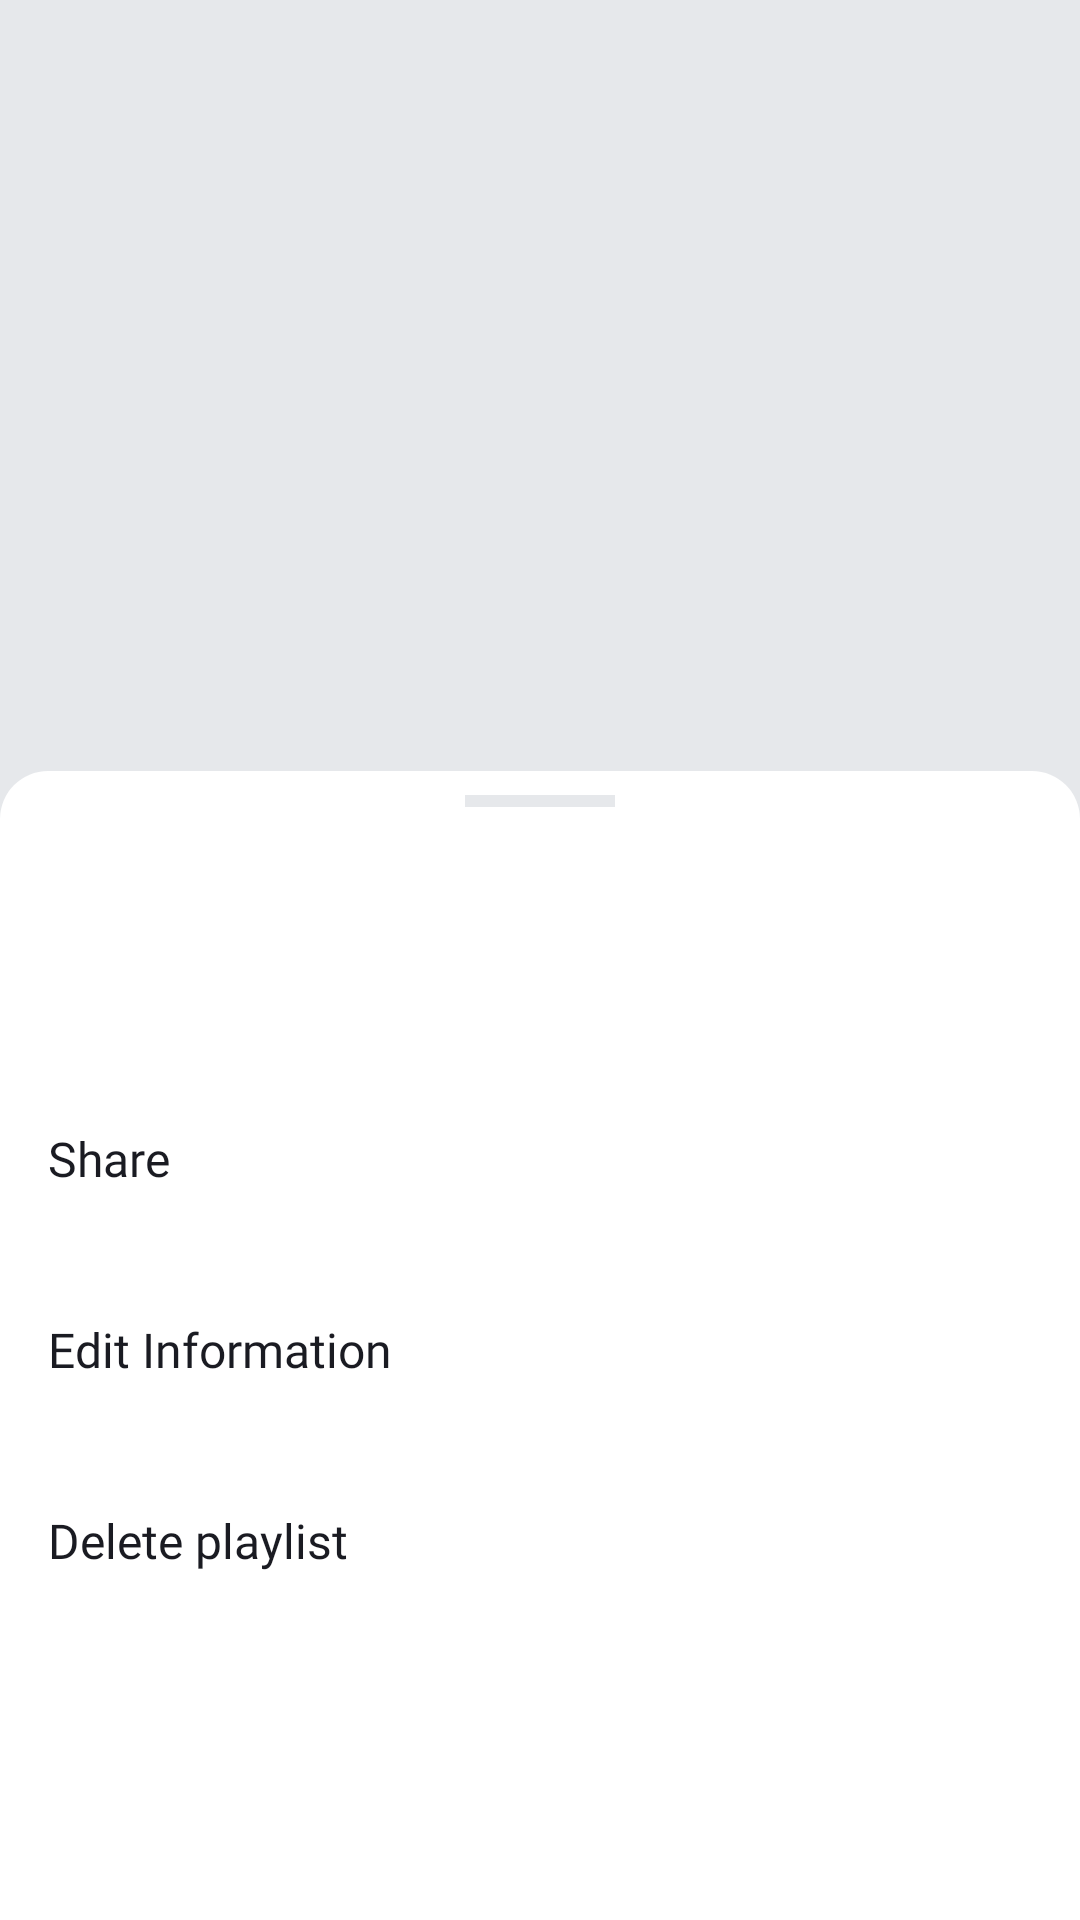

Android layout source for this screen:
<!-- AndroidManifest.xml: application theme Theme.MaterialComponents.DayNight.NoActionBar -->
<!-- res/layout/fragment_one_playlist.xml -->
<?xml version="1.0" encoding="utf-8"?>
<androidx.coordinatorlayout.widget.CoordinatorLayout xmlns:android="http://schemas.android.com/apk/res/android"
    xmlns:app="http://schemas.android.com/apk/res-auto"
    xmlns:tools="http://schemas.android.com/tools"
    android:id="@+id/one_playlist_view"
    android:layout_width="match_parent"
    android:layout_height="match_parent"
    android:background="@color/light_grey"
    tools:context="com.example.playlistmaker.library.ui.OnePlaylistFragment">

    <LinearLayout
        android:layout_width="match_parent"
        android:layout_height="wrap_content"
        android:orientation="vertical">

        <FrameLayout
            android:layout_width="match_parent"
            android:layout_height="wrap_content">

            <androidx.appcompat.widget.Toolbar
                android:id="@+id/back_button"
                android:layout_width="match_parent"
                android:layout_height="match_parent"
                app:contentInsetStartWithNavigation="0dp"
                app:navigationIcon="@drawable/ic_back_one_playlist_button_24" />

            <ImageView
                android:id="@+id/one_playlist_cover_image"
                android:layout_width="match_parent"
                android:layout_height="360dp"
                android:layout_gravity="center"
                tools:src="@drawable/placeholder" />
        </FrameLayout>

        <TextView
            android:id="@+id/one_playlist_title"
            android:layout_width="wrap_content"
            android:layout_height="wrap_content"
            android:layout_marginStart="@dimen/padding_16"
            android:layout_marginTop="@dimen/icon_24"
            android:ellipsize="end"
            android:fontFamily="@font/ys_display_bold"
            android:maxLines="1"
            android:textColor="@color/black"
            android:textFontWeight="700"
            android:textSize="24sp"
            tools:text="Навазание плейлиста" />

        <TextView
            android:id="@+id/one_playlist_description"
            android:layout_width="wrap_content"
            android:layout_height="wrap_content"
            android:layout_marginStart="@dimen/padding_16"
            android:layout_marginTop="@dimen/padding_8"
            android:ellipsize="end"
            android:fontFamily="@font/ys_display_regular"
            android:maxLines="1"
            android:textColor="@color/black"
            android:textFontWeight="400"
            android:textSize="@dimen/size_18"
            tools:text="Описание плейлиста" />

        <LinearLayout
            android:layout_width="wrap_content"
            android:layout_height="wrap_content"
            android:layout_marginStart="@dimen/padding_16"
            android:orientation="horizontal">

            <TextView
                android:id="@+id/playlist_time"
                android:layout_width="0dp"
                android:layout_height="wrap_content"
                android:layout_weight="0.5"
                android:ellipsize="end"
                android:fontFamily="@font/ys_display_regular"
                android:maxLines="1"
                android:textColor="@color/black"
                android:textFontWeight="400"
                android:textSize="@dimen/size_18"
                tools:text="500 минут" />

            <ImageView
                android:id="@+id/ic_icon"
                android:layout_width="wrap_content"
                android:layout_height="wrap_content"
                android:layout_gravity="center"
                android:src="@drawable/ic_black_13" />

            <TextView
                android:id="@+id/playlist_tracks_number"
                android:layout_width="wrap_content"
                android:layout_height="wrap_content"
                android:ellipsize="end"
                android:fontFamily="@font/ys_display_regular"
                android:maxLines="1"
                android:textColor="@color/black"
                android:textFontWeight="400"
                android:textSize="@dimen/size_18"
                tools:text="100 треков" />

        </LinearLayout>

        <LinearLayout
            android:layout_width="wrap_content"
            android:layout_height="wrap_content"
            android:orientation="horizontal"
            android:layout_marginStart="@dimen/padding_16"
            android:layout_marginTop="@dimen/padding_16">

            <ImageView
                android:id="@+id/share_button"
                android:layout_width="wrap_content"
                android:layout_height="wrap_content"
                android:src="@drawable/ic_share_black_button_24"/>

            <ImageView
                android:id="@+id/more_button"
                android:layout_width="wrap_content"
                android:layout_height="wrap_content"
                android:layout_marginStart="@dimen/padding_16"
                android:src="@drawable/ic_more_button_24"/>
        </LinearLayout>
    </LinearLayout>

    <View
        android:id="@+id/overlay"
        android:layout_width="match_parent"
        android:layout_height="match_parent"
        android:background="#99000000"
        android:alpha="0"
        android:visibility="gone" />

    <LinearLayout
        android:id="@+id/one_playlist_bottom_sheet"
        android:layout_width="match_parent"
        android:layout_height="match_parent"
        android:background="@drawable/playlists_bottom_sheet_shape"
        android:orientation="vertical"
        app:behavior_hideable="false"
        app:behavior_peekHeight="360dp"
        app:layout_behavior="com.google.android.material.bottomsheet.BottomSheetBehavior">

        <View
            android:layout_width="50dp"
            android:layout_height="4dp"
            android:layout_gravity="center_horizontal"
            android:layout_marginTop="@dimen/padding_8"
            android:background="@color/grey_light" />

        <androidx.recyclerview.widget.RecyclerView
            android:id="@+id/tracks_on_playlist_recycler_view"
            android:layout_marginTop="@dimen/padding_12"
            android:layout_width="match_parent"
            android:layout_height="wrap_content"/>
    </LinearLayout>

    <LinearLayout
        android:id="@+id/one_playlist_bottom_sheet_edit"
        android:layout_width="match_parent"
        android:layout_height="match_parent"
        android:background="@drawable/playlists_bottom_sheet_shape"
        android:orientation="vertical"
        app:behavior_hideable="true"
        app:behavior_peekHeight="383dp"
        app:layout_behavior="com.google.android.material.bottomsheet.BottomSheetBehavior">

        <View
            android:layout_width="50dp"
            android:layout_height="4dp"
            android:layout_gravity="center_horizontal"
            android:layout_marginTop="8dp"
            android:background="@color/grey_light" />

        <LinearLayout
            android:layout_width="match_parent"
            android:layout_height="wrap_content"
            android:layout_marginTop="@dimen/padding_12"
            android:orientation="horizontal">

            <ImageView
                android:id="@+id/playlist_menu_cover"
                android:layout_width="45dp"
                android:layout_height="45dp"
                android:layout_gravity="center"
                android:layout_marginStart="13dp"
                android:scaleType="centerCrop"
                tools:src="@drawable/placeholder" />

            <LinearLayout
                android:layout_width="match_parent"
                android:layout_height="wrap_content"
                android:layout_marginStart="8dp"
                android:orientation="vertical">

                <TextView
                    android:id="@+id/playlist_menu_title"
                    android:layout_width="match_parent"
                    android:layout_height="wrap_content"
                    android:layout_marginTop="@dimen/size_14"
                    android:ellipsize="end"
                    android:fontFamily="@font/ys_display_regular"
                    android:maxLines="1"
                    android:textColor="@color/black_night"
                    android:textSize="@dimen/size_16"
                    tools:text="Название плейлиста" />

                <TextView
                    android:id="@+id/playlist_menu_track_count"
                    android:layout_width="match_parent"
                    android:layout_height="wrap_content"
                    android:layout_marginTop="1dp"
                    android:layout_marginBottom="@dimen/size_14"
                    android:ellipsize="end"
                    android:fontFamily="@font/ys_display_regular"
                    android:maxLines="1"
                    android:textColor="@color/grey_light"
                    android:textSize="@dimen/size_11"
                    tools:text="5 треков" />
            </LinearLayout>
        </LinearLayout>

        <LinearLayout
            android:layout_width="match_parent"
            android:layout_height="wrap_content"
            android:layout_marginStart="@dimen/padding_16"
            android:layout_marginTop="29dp"
            android:orientation="vertical">

            <TextView
                android:id="@+id/share_line_button"
                android:layout_width="match_parent"
                android:layout_height="wrap_content"
                android:layout_weight="1"
                android:fontFamily="@font/ys_display_regular"
                android:text="@string/share_line"
                android:textColor="@color/black_night"
                android:textFontWeight="400"
                android:textSize="@dimen/size_16" />

            <TextView
                android:id="@+id/edit_button"
                android:layout_width="match_parent"
                android:layout_height="wrap_content"
                android:layout_marginTop="42dp"
                android:layout_weight="1"
                android:fontFamily="@font/ys_display_regular"
                android:text="@string/edit_information_line"
                android:textColor="@color/black_night"
                android:textFontWeight="400"
                android:textSize="@dimen/size_16" />

            <TextView
                android:id="@+id/delete_playlist_button"
                android:layout_width="match_parent"
                android:layout_height="wrap_content"
                android:layout_marginTop="42dp"
                android:layout_weight="1"
                android:fontFamily="@font/ys_display_regular"
                android:text="@string/delete_playlist_line"
                android:textColor="@color/black_night"
                android:textFontWeight="400"
                android:textSize="@dimen/size_16" />
        </LinearLayout>
    </LinearLayout>
</androidx.coordinatorlayout.widget.CoordinatorLayout>
<!-- resources referenced by this layout -->
<resources>
  <color name="black">#1A1B22</color>
  <color name="black_night">#1A1B22</color>
  <color name="grey_light">#E6E8EB</color>
  <color name="light_grey">#E6E8EB</color>
  <dimen name="icon_24">24dp</dimen>
  <dimen name="padding_12">12dp</dimen>
  <dimen name="padding_16">16dp</dimen>
  <dimen name="padding_8">8dp</dimen>
  <dimen name="size_11">11sp</dimen>
  <dimen name="size_14">14sp</dimen>
  <dimen name="size_16">16sp</dimen>
  <dimen name="size_18">18sp</dimen>
  <!-- drawable playlists_bottom_sheet_shape (drawable) -->
  <?xml version="1.0" encoding="utf-8"?>
  <shape xmlns:android="http://schemas.android.com/apk/res/android"
      android:shape="rectangle">
  
      <corners android:topRightRadius="@dimen/padding_16"
          android:topLeftRadius="@dimen/padding_16"/>
  
      <solid android:color="@color/white_night"/>
  
  </shape>
  <string name="delete_playlist_line">Delete playlist</string>
  <string name="edit_information_line">Edit Information</string>
  <string name="share_line">Share</string>
  <color name="white_night">#FFFFFFFF</color>
</resources>
